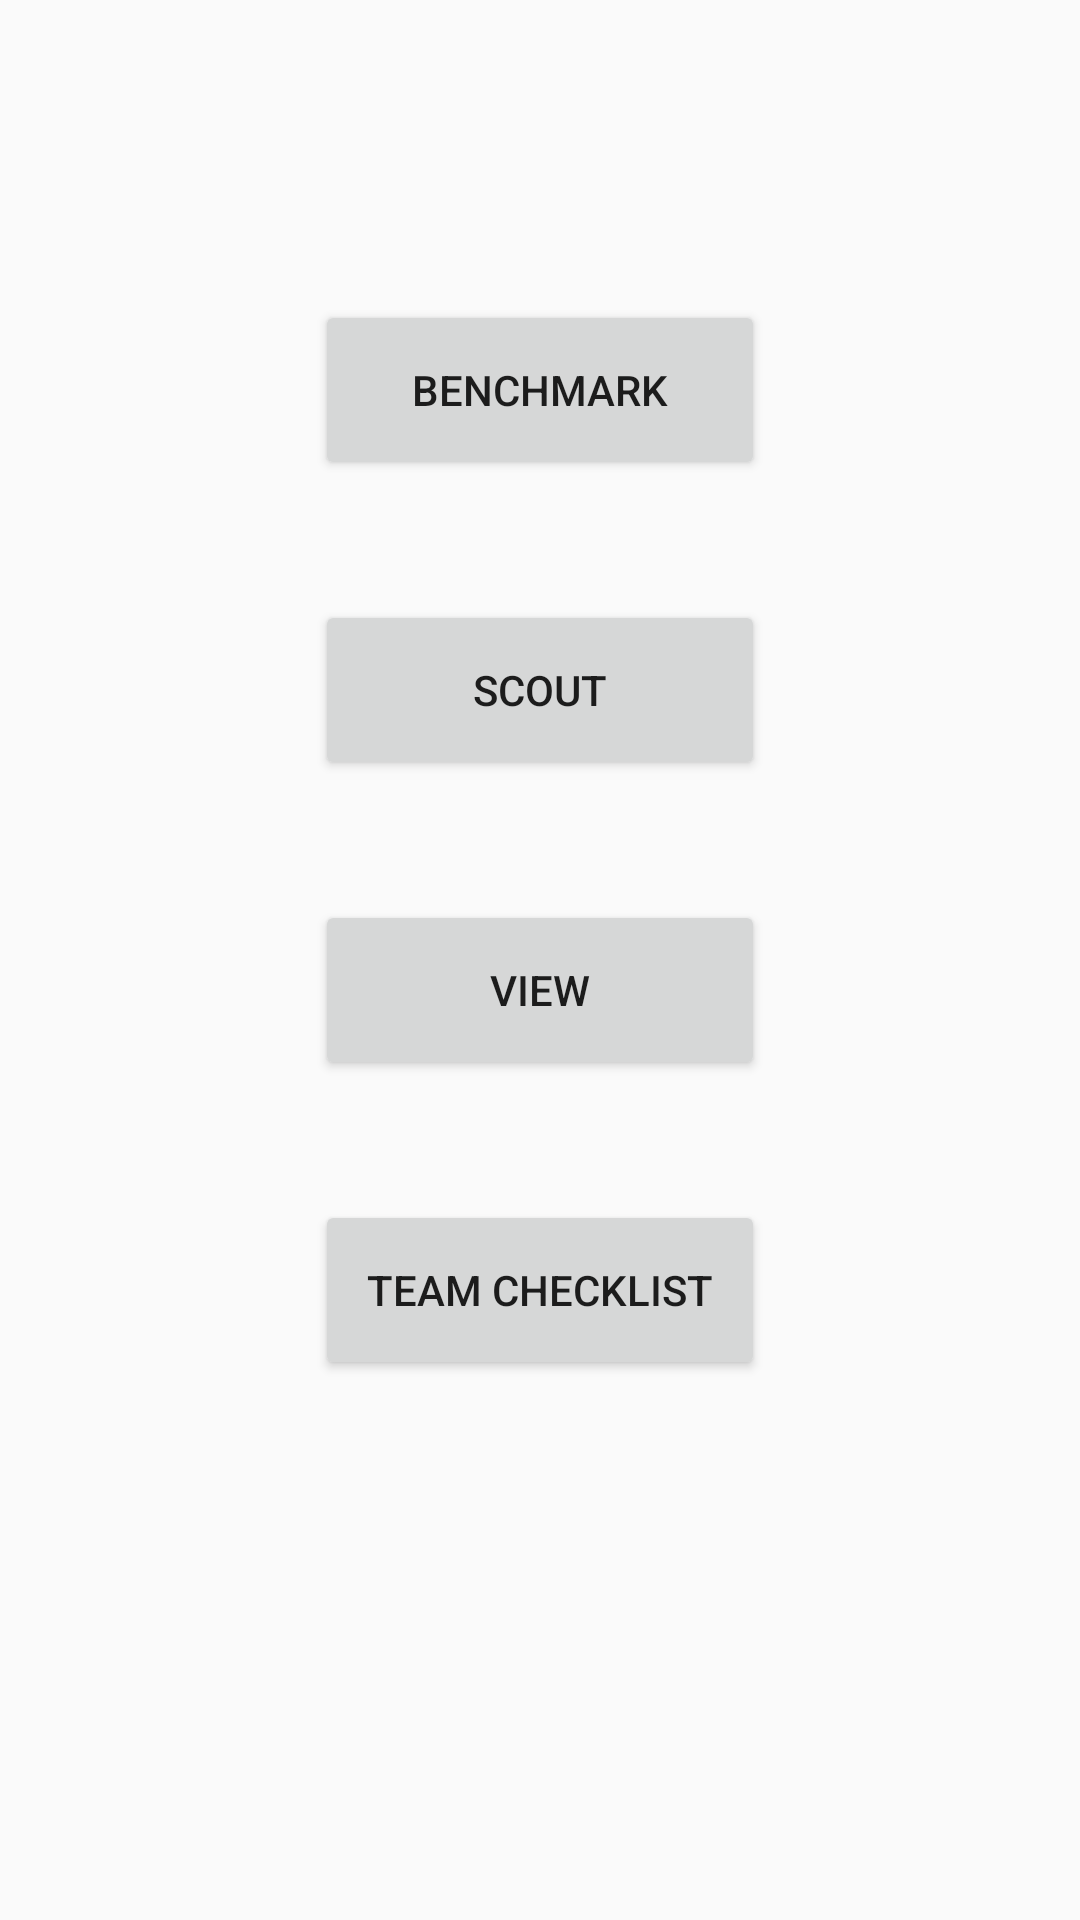

Reconstruct the res/layout file that produces this screen, plus the resources it refers to.
<!-- AndroidManifest.xml: application theme AppTheme -->
<!-- res/layout/selection.xml -->
<?xml version="1.0" encoding="utf-8"?>
<RelativeLayout xmlns:android="http://schemas.android.com/apk/res/android" android:layout_width="match_parent"
    android:layout_height="match_parent"
    android:background="@drawable/sparx_gradient">

    <Button
        android:layout_width="150dp"
        android:layout_height="60dp"
        android:layout_alignParentTop="true"
        android:layout_centerHorizontal="true"
        android:layout_marginTop="100dp"
        android:text="BENCHMARK"
        android:id="@+id/button" />

    <Button
        android:layout_width="150dp"
        android:layout_height="60dp"
        android:layout_alignParentTop="true"
        android:layout_centerHorizontal="true"
        android:layout_marginTop="200dp"
        android:text="SCOUT" />

    <Button
        android:layout_width="150dp"
        android:layout_height="60dp"
        android:layout_alignParentTop="true"
        android:layout_centerHorizontal="true"
        android:layout_marginTop="300dp"

        android:text="VIEW" />
    <Button
        android:layout_width="150dp"
        android:layout_height="60dp"
        android:layout_alignParentTop="true"
        android:layout_centerHorizontal="true"
        android:layout_marginTop="400dp"
        android:text="TEAM CHECKLIST" />


</RelativeLayout>
<!-- resources referenced by this layout -->
<resources>
  <!-- drawable sparx_gradient (drawable) -->
  <?xml version="1.0" encoding="utf-8"?>
  <shape xmlns:android="http://schemas.android.com/apk/res/android"
      android:shape="rectangle">
      <gradient
          android:startColor="@color/sparxRedLight"
          android:endColor="@color/sparxRedDark"
          android:angle="90" />
  </shape>
  <style name="AppTheme" parent="Theme.AppCompat.Light.NoActionBar">
          
          <item name="colorPrimary">@color/backgroundColor</item>
          <item name="colorPrimaryDark">@color/backgroundColorDark</item>
          <item name="colorAccent">@color/accentColor</item>
      </style>
  <color name="backgroundColor">#05063e</color>
  <color name="backgroundColorDark">#00022d</color>
  <color name="accentColor">#f2b632</color>
</resources>
